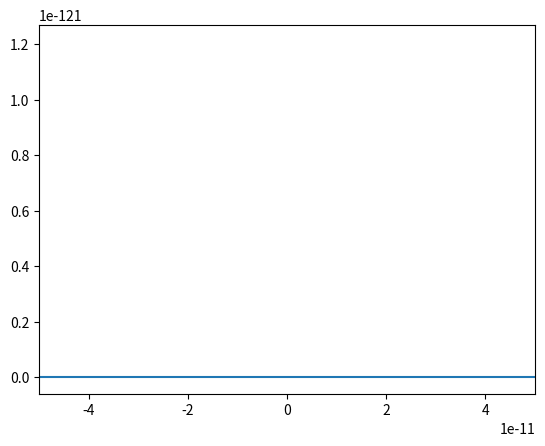

The matplotlib source for this figure:
"""
Our goal is to solve the one-dimensional, time-independent Schrodinger
equation wave function for an electron in a harmonic (i.e., quadratic) potential

Note that in theory the wavefunction goes all the way out to x = ±∞, but you can
get good answers by using a large but finite interval. Try using x = −10a to +10a,
with the wavefunction ψ = 0 at both boundaries. (In effect, you are putting the
harmonic oscillator in a 20a wide box with impenetrable walls.) The wavefunction
is real everywhere, so you don’t need to use complex variables, and you can use
evenly spaced points in x for the solution (use linspace to create 100 points
from -10a to +10a). The first derivative of the wave function is arbitrary since
the solutions are equivalent relative to a normalizing factor, so set it to 1.

Load modules
"""

from scipy.integrate import odeint
from scipy.constants import hbar, eV, c
from numpy import linspace, arange, array, zeros, log, exp, sin, cos, sqrt, pi, e
from matplotlib.pyplot import plot, xlabel, ylabel, legend, show, figure, subplot, xlim

"""Set parameters for the problem"""

V0 = 20
a = 1.E-11

m = eV / c**2

"""\1) Write down the time-independent Schrodinger equation for this problem and 
convert it from a second-order equation to two first-order ones 
(ie for $\psi$ and $\psi\prime$). 
Follow the lotka example in python to write a two-variable rate function 
for dpsi and dpsi_p.

Create our diff eq
"""


def schrodinger(x, V):
    # unpack
    psi = V[0]
    psi_p = V[1]

    # compute rates
    dpsi = psi_p
    V = V0 * (x**2 / a**2)
    dpsi_p =  - 2 * (m / hbar) * (E - V) * psi

    # pack rates into column vector
    rate = array([dpsi, dpsi_p])
    return rate


"""2) Use odeing to solve a test case for  E = 413 eV. Set the initial 
values of $\psi(x=-10a)=0$ and $\psi'(x=-10a)=1$ (the first derivative 
is arbitrary since the solutions are equivalent to a normalization factor)

Plot over the range -5a < x < 5a 

"""

from matplotlib.pyplot import plot, xlim

psi0 = 0
dpsi0 = 1
Y0 = array([psi0, dpsi0])  # pack the i.c. into array

# set the space interval for solving
Xstart = -10
Xend = 10

# Form space array with 100 points to solve the diff eq

X = linspace(Xstart,Xend, 100)

# solve the ODE for 3 values of E and
# make some nice plots


E = 100
solution = odeint(schrodinger, Y0, X,  tfirst = True)
# unpack
psi = solution[:, 0]
dpsi = solution[:, 1]

plot(X, psi)
xlim(-5 * a, 5 * a)

